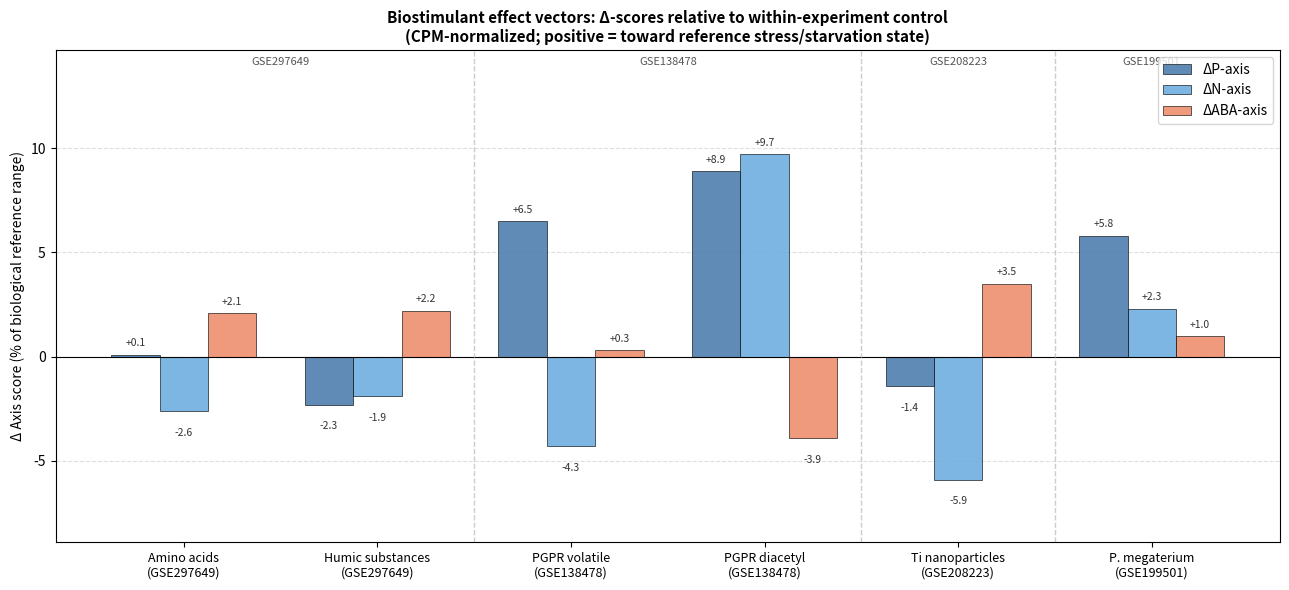

The script that saved this image: (Note: this script raises an exception after producing the figure.)
"""
Delta-vector bar chart: compare all biostimulant treatments side-by-side.
Shows ΔP-axis, ΔN-axis, ΔABA-axis for each treatment within its experiment.
"""
import pandas as pd
import numpy as np
import matplotlib
matplotlib.use('Agg')
import matplotlib.pyplot as plt
from pathlib import Path

ROOT    = Path("C:/Users/moshe/Dropbox/ISF 2025")
FIG_DIR = ROOT / "state_space_figures"

# ── CPM-corrected delta values (treatment − control, within-experiment) ───────
# Updated 2026-02-23: CPM normalization applied to GSE297649 and GSE138478
# (GSE208223 used rLog-normalized series matrix; GSE199501 used CPM input)
deltas = [
    # label                        ΔP     ΔN     ΔABA  dataset         color
    ("Amino acids\n(GSE297649)",    +0.1,  -2.6,  +2.1, "AA/HA",       "#E69F00"),
    ("Humic substances\n(GSE297649)", -2.3, -1.9, +2.2, "AA/HA",       "#56B4E9"),
    ("PGPR volatile\n(GSE138478)",  +6.5,  -4.3,  +0.3, "PGPR",        "#009E73"),
    ("PGPR diacetyl\n(GSE138478)", +8.9,  +9.7,  -3.9, "PGPR",        "#CC79A7"),
    ("Ti nanoparticles\n(GSE208223)", -1.4, -5.9,  +3.5, "Nanomaterial","#D55E00"),
    ("P. megaterium\n(GSE199501)",  +5.8,  +2.3,  +1.0, "PGPR",        "#8B5CF6"),
]

labels  = [d[0] for d in deltas]
d_p     = [d[1] for d in deltas]
d_n     = [d[2] for d in deltas]
d_aba   = [d[3] for d in deltas]
colors  = [d[5] for d in deltas]

x = np.arange(len(labels))
width = 0.25

fig, ax = plt.subplots(figsize=(13, 6))

bars_p   = ax.bar(x - width,     d_p,   width, label="ΔP-axis",   color="#4477AA", alpha=0.85, edgecolor="black", lw=0.5)
bars_n   = ax.bar(x,             d_n,   width, label="ΔN-axis",   color="#66AADD", alpha=0.85, edgecolor="black", lw=0.5)
bars_aba = ax.bar(x + width,     d_aba, width, label="ΔABA-axis", color="#EE8866", alpha=0.85, edgecolor="black", lw=0.5)

# Value labels
for bar in [bars_p, bars_n, bars_aba]:
    for rect in bar:
        h = rect.get_height()
        ypos = rect.get_y() + h + (0.3 if h >= 0 else -0.8)
        ax.annotate(f"{h:+.1f}",
                    xy=(rect.get_x() + rect.get_width() / 2, ypos),
                    fontsize=7.5, ha='center', va='bottom' if h >= 0 else 'top',
                    color='#333333')

ax.axhline(0, color='black', lw=0.8)
ax.set_xticks(x)
ax.set_xticklabels(labels, fontsize=9)
ax.set_ylabel("Δ Axis score (% of biological reference range)", fontsize=10)
ax.set_title(
    "Biostimulant effect vectors: Δ-scores relative to within-experiment control\n"
    "(CPM-normalized; positive = toward reference stress/starvation state)",
    fontsize=11, fontweight='bold'
)
ax.legend(fontsize=10, loc='upper right')
ax.set_ylim(min(min(d_p), min(d_n), min(d_aba)) - 3,
            max(max(d_p), max(d_n), max(d_aba)) + 5)
ax.yaxis.grid(True, alpha=0.4, ls='--')
ax.set_axisbelow(True)

# Separator lines between experiments
ax.axvline(1.5, color='#aaaaaa', lw=1, ls='--', alpha=0.6)
ax.axvline(3.5, color='#aaaaaa', lw=1, ls='--', alpha=0.6)
ax.text(0.5, ax.get_ylim()[1] * 0.95, "GSE297649", ha='center', fontsize=8,
        color='#555555', fontstyle='italic')
ax.text(2.5, ax.get_ylim()[1] * 0.95, "GSE138478", ha='center', fontsize=8,
        color='#555555', fontstyle='italic')
ax.text(4.0, ax.get_ylim()[1] * 0.95, "GSE208223", ha='center', fontsize=8,
        color='#555555', fontstyle='italic')
ax.axvline(4.5, color='#aaaaaa', lw=1, ls='--', alpha=0.6)
ax.text(5.0, ax.get_ylim()[1] * 0.95, "GSE199501", ha='center', fontsize=8,
        color='#555555', fontstyle='italic')

fig.tight_layout()
fname = FIG_DIR / "delta_vectors_all_treatments_CPM.png"
fig.savefig(fname, dpi=150)
print(f"Saved: {fname}")
plt.close(fig)
